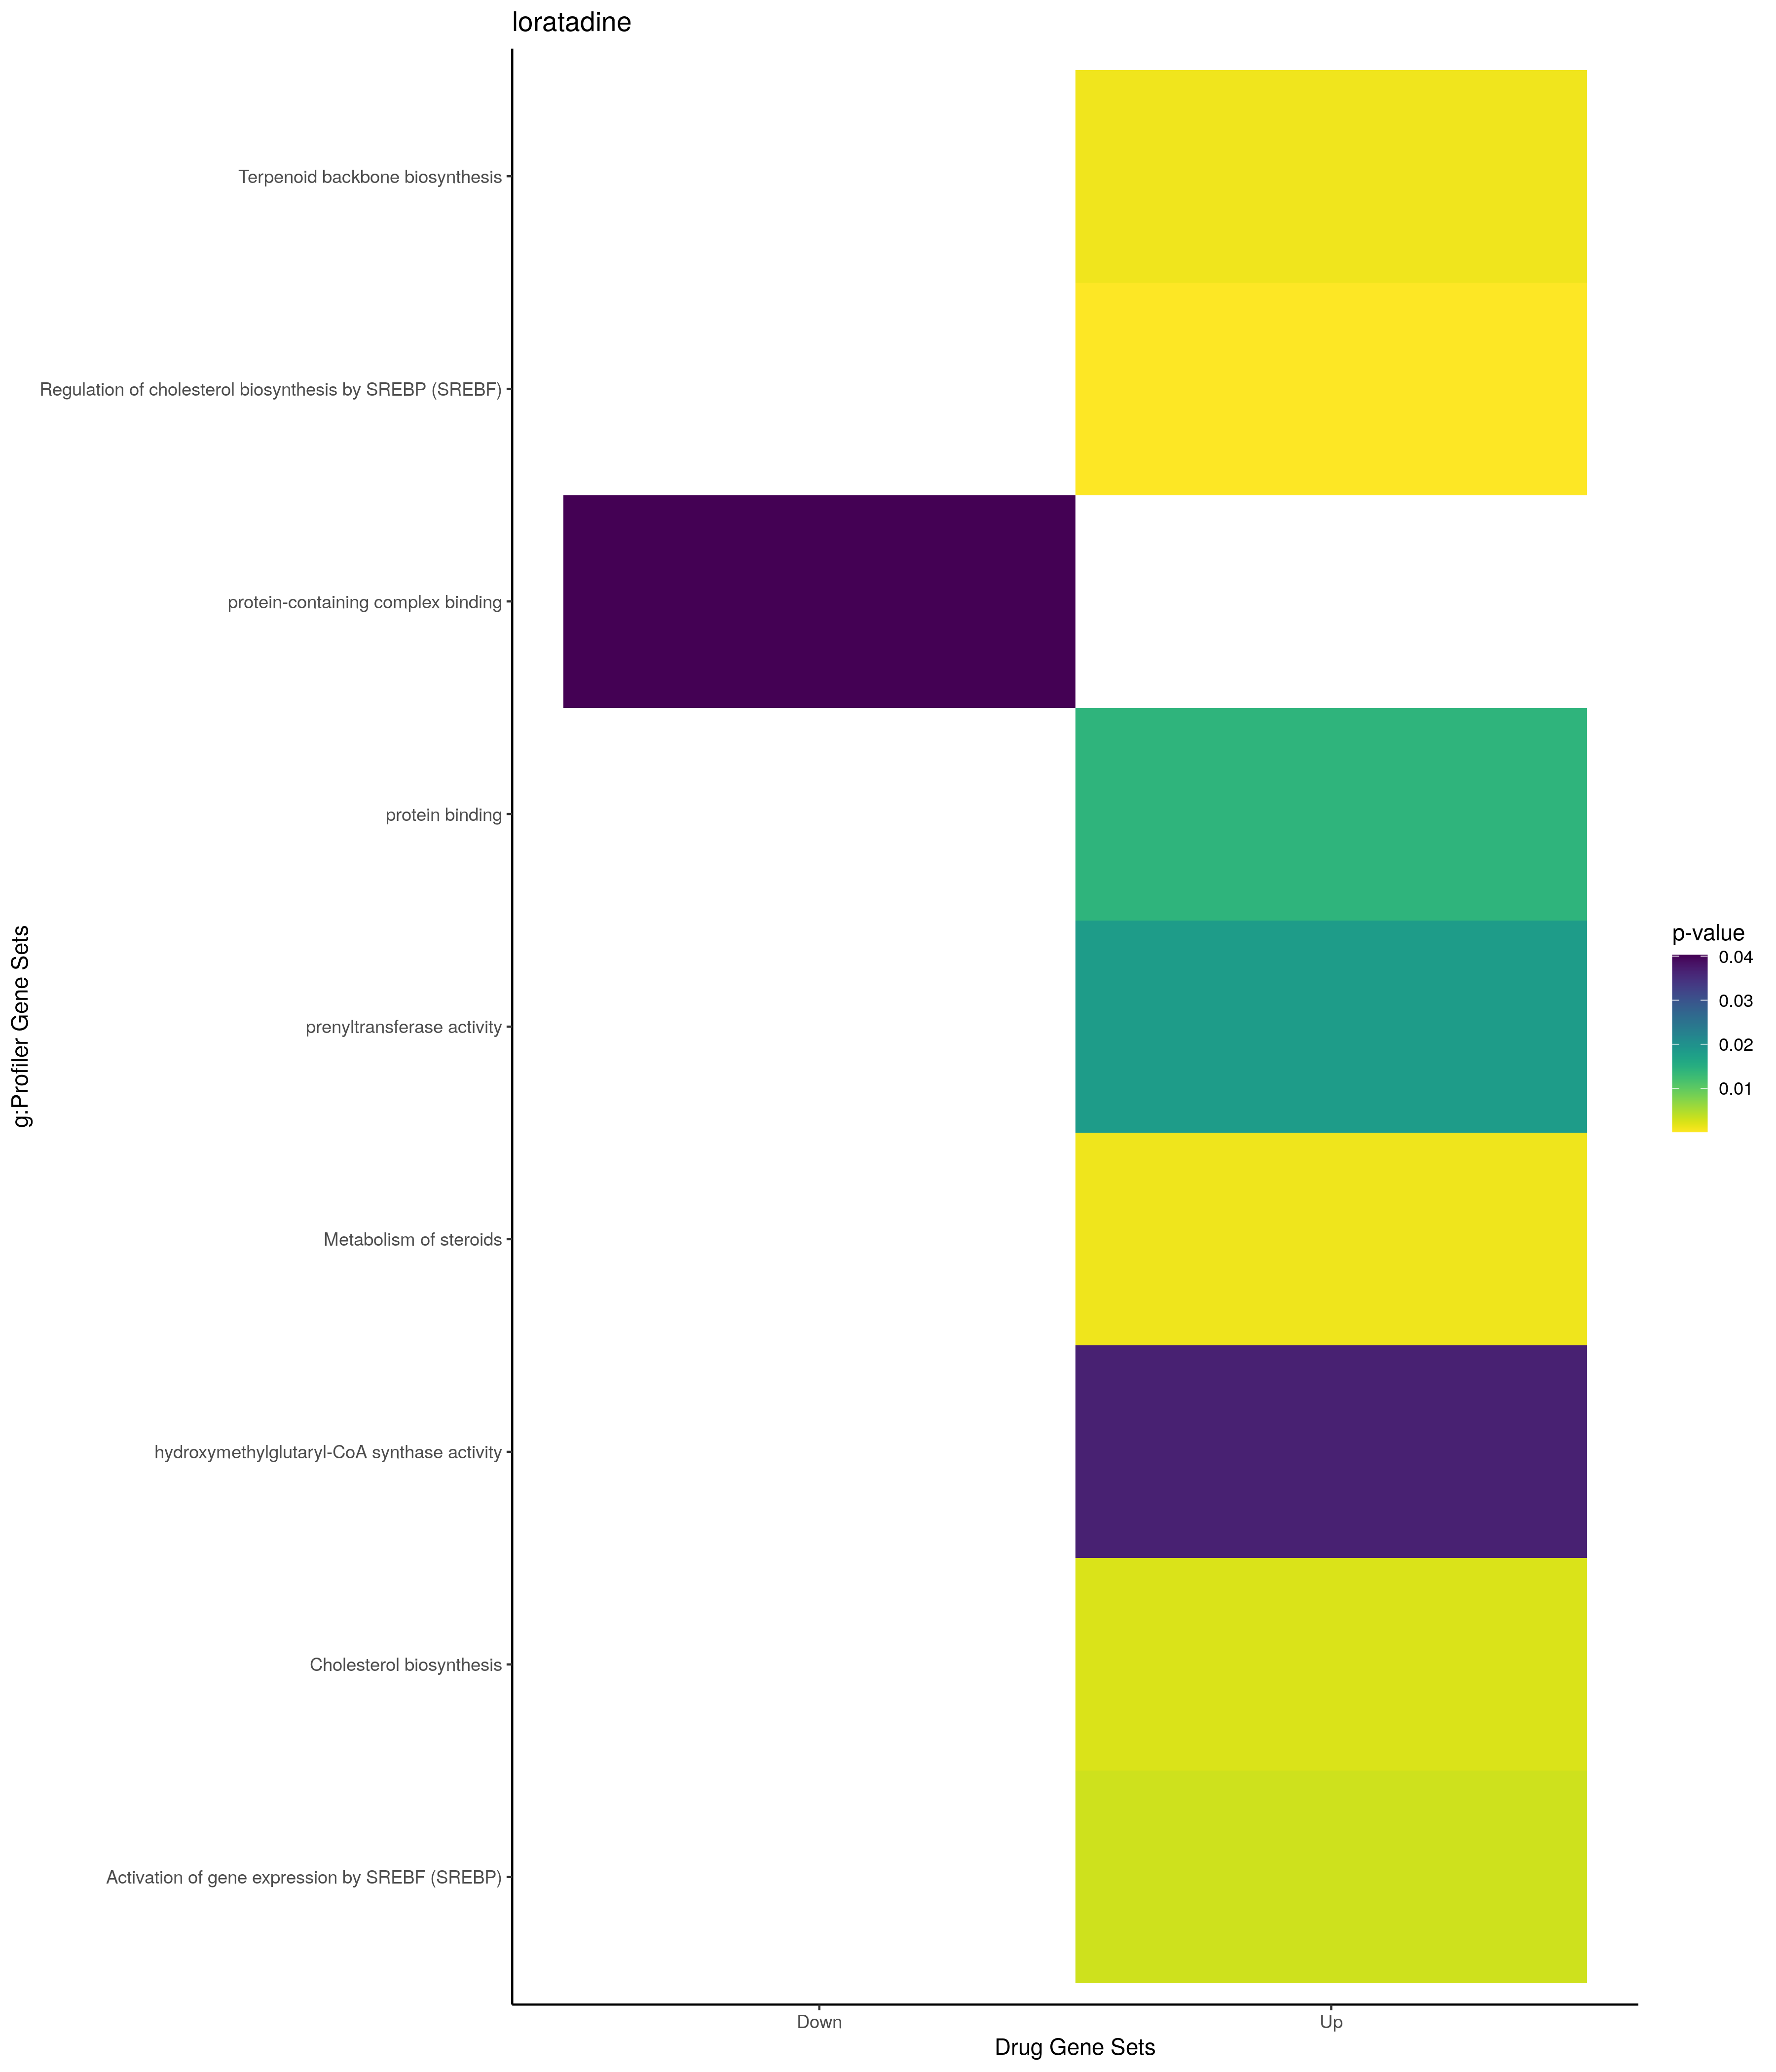

The data file committed next to this chart (first rows):
; query; significant; p_value; term_size; query_size; intersection_size; precision; recall; term_id; source; term_name; effective_domain_size; source_order; set
1; query_1; TRUE; 0,000608261055880857; 137; 23; 5; 0,217391304347826; 0,0364963503649635; GO:0008203; GO:BP; cholesterol metabolic process; 21100; 3544; Up
2; query_1; TRUE; 0,00086333504289051; 147; 23; 5; 0,217391304347826; 0,0340136054421769; GO:1902652; GO:BP; secondary alcohol metabolic process; 21100; 25812; Up
3; query_1; TRUE; 0,00105286633388992; 153; 23; 5; 0,217391304347826; 0,0326797385620915; GO:0016125; GO:BP; sterol metabolic process; 21100; 5714; Up
4; query_1; TRUE; 0,00138651157129841; 1009; 30; 10; 0,333333333333333; 0,00991080277502478; GO:0044255; GO:BP; cellular lipid metabolic process; 21100; 12695; Up
5; query_1; TRUE; 0,00149742868463592; 137; 12; 4; 0,333333333333333; 0,0291970802919708; GO:0046165; GO:BP; alcohol biosynthetic process; 21100; 13865; Up
6; query_1; TRUE; 0,00161935975235465; 1796; 32; 13; 0,40625; 0,00723830734966592; GO:0044281; GO:BP; small molecule metabolic process; 21100; 12712; Up
7; query_1; TRUE; 0,00311226318916476; 1392; 30; 11; 0,366666666666667; 0,00790229885057471; GO:0006629; GO:BP; lipid metabolic process; 21100; 2601; Up
8; query_1; TRUE; 0,00323595460538296; 266; 30; 6; 0,2; 0,0225563909774436; GO:0051091; GO:BP; positive regulation of DNA-binding trans…; 21100; 15568; Up
9; query_1; TRUE; 0,00374865514395806; 365; 23; 6; 0,260869565217391; 0,0164383561643836; GO:0006066; GO:BP; alcohol metabolic process; 21100; 2098; Up
10; query_1; TRUE; 0,00514611742250885; 1166; 30; 10; 0,333333333333333; 0,00857632933104631; GO:1901701; GO:BP; cellular response to oxygen-containing c…; 21100; 24967; Up
11; query_1; TRUE; 0,00599986012422207; 53; 12; 3; 0,25; 0,0566037735849057; GO:0006695; GO:BP; cholesterol biosynthetic process; 21100; 2663; Up
12; query_1; TRUE; 0,00599986012422207; 53; 12; 3; 0,25; 0,0566037735849057; GO:1902653; GO:BP; secondary alcohol biosynthetic process; 21100; 25813; Up
13; query_1; TRUE; 0,0079965881577021; 700; 30; 8; 0,266666666666667; 0,0114285714285714; GO:0008610; GO:BP; lipid biosynthetic process; 21100; 3629; Up
14; query_1; TRUE; 0,00822579905569166; 6; 12; 2; 0,166666666666667; 0,333333333333333; GO:0045338; GO:BP; farnesyl diphosphate metabolic process; 21100; 13227; Up
15; query_1; TRUE; 0,00874478859698135; 60; 12; 3; 0,25; 0,05; GO:0016126; GO:BP; sterol biosynthetic process; 21100; 5715; Up
16; query_1; TRUE; 0,00922028340106253; 1556; 30; 11; 0,366666666666667; 0,0070694087403599; GO:0044093; GO:BP; positive regulation of molecular functio…; 21100; 12634; Up
17; query_1; TRUE; 0,0130343802118493; 236; 12; 4; 0,333333333333333; 0,0169491525423729; GO:1901617; GO:BP; organic hydroxy compound biosynthetic pr…; 21100; 24896; Up
18; query_1; TRUE; 0,015291914997832; 553; 12; 5; 0,416666666666667; 0,00904159132007233; GO:0044283; GO:BP; small molecule biosynthetic process; 21100; 12714; Up
19; query_1; TRUE; 0,0168526178994952; 2391; 30; 13; 0,433333333333333; 0,0054370556252614; GO:0071310; GO:BP; cellular response to organic substance; 21100; 19341; Up
20; query_1; TRUE; 0,0187139501749121; 207; 30; 5; 0,166666666666667; 0,0241545893719807; GO:0071222; GO:BP; cellular response to lipopolysaccharide; 21100; 19257; Up
21; query_1; TRUE; 0,0229881001968725; 573; 30; 7; 0,233333333333333; 0,012216404886562; GO:0071396; GO:BP; cellular response to lipid; 21100; 19425; Up
22; query_1; TRUE; 0,0229931276540062; 216; 30; 5; 0,166666666666667; 0,0231481481481481; GO:0071219; GO:BP; cellular response to molecule of bacteri…; 21100; 19254; Up
23; query_1; TRUE; 0,0256803567995784; 221; 30; 5; 0,166666666666667; 0,0226244343891403; GO:0010001; GO:BP; glial cell differentiation; 21100; 4285; Up
24; query_1; TRUE; 0,0341641489435974; 2276; 33; 13; 0,393939393939394; 0,00571177504393673; GO:0051128; GO:BP; regulation of cellular component organiz…; 21100; 15598; Up
25; query_1; TRUE; 0,038136680152186; 319; 23; 5; 0,217391304347826; 0,0156739811912226; GO:0008202; GO:BP; steroid metabolic process; 21100; 3543; Up
26; query_1; TRUE; 0,0404341883540811; 6; 26; 2; 0,0769230769230769; 0,333333333333333; GO:0002322; GO:BP; B cell proliferation involved in immune …; 21100; 977; Up
27; query_1; TRUE; 0,040551649912223; 243; 30; 5; 0,166666666666667; 0,0205761316872428; GO:0071216; GO:BP; cellular response to biotic stimulus; 21100; 19251; Up
28; query_1; TRUE; 0,0406898458753892; 626; 30; 7; 0,233333333333333; 0,0111821086261981; GO:0071417; GO:BP; cellular response to organonitrogen comp…; 21100; 19446; Up
29; query_1; TRUE; 0,0408255076154477; 3019; 30; 14; 0,466666666666667; 0,00463729711825108; GO:0070887; GO:BP; cellular response to chemical stimulus; 21100; 19115; Up
30; query_1; TRUE; 0,0420490128378722; 879; 30; 8; 0,266666666666667; 0,00910125142207053; GO:0033993; GO:BP; response to lipid; 21100; 9631; Up
31; query_1; TRUE; 0,0428456201584966; 559; 23; 6; 0,260869565217391; 0,0107334525939177; GO:1901615; GO:BP; organic hydroxy compound metabolic proce…; 21100; 24894; Up
32; query_1; TRUE; 0,0482839820247245; 1658; 33; 11; 0,333333333333333; 0,00663449939686369; GO:0042592; GO:BP; homeostatic process; 21100; 11832; Up
33; query_1; TRUE; 0,000383742175149428; 3668; 28; 16; 0,571428571428571; 0,00436205016357688; GO:0031090; GO:CC; organelle membrane; 21698; 1215; Up
34; query_1; TRUE; 0,00405012018946196; 12241; 33; 30; 0,909090909090909; 0,0024507801650192; GO:0005737; GO:CC; cytoplasm; 21698; 384; Up
35; query_1; TRUE; 0,00859572256622597; 4707; 33; 18; 0,545454545454545; 0,00382409177820268; GO:0012505; GO:CC; endomembrane system; 21698; 816; Up
36; query_1; TRUE; 0,0153255232681253; 5420; 33; 19; 0,575757575757576; 0,00350553505535055; GO:0005829; GO:CC; cytosol; 21698; 469; Up
37; query_1; TRUE; 0,0164374421766533; 3957; 33; 16; 0,484848484848485; 0,00404346727318676; GO:0031982; GO:CC; vesicle; 21698; 1451; Up
38; query_1; TRUE; 0,0397101757014441; 13; 33; 2; 0,0606060606060606; 0,153846153846154; GO:0044753; GO:CC; amphisome; 21698; 2406; Up
39; query_1; TRUE; 0,0141436434414163; 14833; 33; 33; 1; 0,00222476909593474; GO:0005515; GO:MF; protein binding; 20183; 1879; Up
40; query_1; TRUE; 0,0182665237256747; 18; 12; 2; 0,166666666666667; 0,111111111111111; GO:0004659; GO:MF; prenyltransferase activity; 20183; 1240; Up
41; query_1; TRUE; 0,0367012208661537; 2; 1; 1; 1; 0,5; GO:0004421; GO:MF; hydroxymethylglutaryl-CoA synthase activ…; 20183; 1031; Up
42; query_1; TRUE; 0,000908620885050646; 21; 18; 3; 0,166666666666667; 0,142857142857143; KEGG:00900; KEGG; Terpenoid backbone biosynthesis; 7559; 129; Up
43; query_1; TRUE; 0,00232116629290197; 88; 6; 3; 0,5; 0,0340909090909091; MIRNA:hsa-miR-8081; MIRNA; hsa-miR-8081; 13650; 2525; Up
44; query_1; TRUE; 0,0171752947357909; 49; 3; 2; 0,666666666666667; 0,0408163265306122; MIRNA:hsa-miR-1-5p; MIRNA; hsa-miR-1-5p; 13650; 22; Up
45; query_1; TRUE; 0,0348395102589549; 120; 2; 2; 1; 0,0166666666666667; MIRNA:hsa-miR-210-3p; MIRNA; hsa-miR-210-3p; 13650; 400; Up
46; query_1; TRUE; 7,4781518958806e-05; 53; 12; 4; 0,333333333333333; 0,0754716981132075; REAC:R-HSA-1655829; REAC; Regulation of cholesterol biosynthesis b…; 10770; 1892; Up
47; query_1; TRUE; 0,001011050501154; 148; 18; 5; 0,277777777777778; 0,0337837837837838; REAC:R-HSA-8957322; REAC; Metabolism of steroids; 10770; 1352; Up
48; query_1; TRUE; 0,00231021184424839; 24; 18; 3; 0,166666666666667; 0,125; REAC:R-HSA-191273; REAC; Cholesterol biosynthesis; 10770; 334; Up
49; query_1; TRUE; 0,00303656512872547; 40; 12; 3; 0,25; 0,075; REAC:R-HSA-2426168; REAC; Activation of gene expression by SREBF (…; 10770; 97; Up
50; query_1; TRUE; 0,0394189503138894; 5964; 9; 9; 1; 0,00150905432595573; TF:M12313; TF; Factor: ZNF460; motif: NNACNCCCCCCNN; 19958; 10332; Up
51; query_1; TRUE; 0,000417224700705768; 13; 18; 3; 0,166666666666667; 0,230769230769231; WP:WP4190; WP; Mevalonate arm of cholesterol biosynthes…; 7364; 172; Up
52; query_1; TRUE; 0,00678630801031102; 5; 18; 2; 0,111111111111111; 0,4; WP:WP5195; WP; Disorders in ketolysis; 7364; 208; Up
53; query_1; TRUE; 0,0110702510949738; 71; 2; 2; 1; 0,028169014084507; WP:WP1982; WP; Sterol regulatory element-binding protei…; 7364; 489; Up
54; query_1; TRUE; 0,0142099915035832; 7; 18; 2; 0,111111111111111; 0,285714285714286; WP:WP3963; WP; Mevalonate pathway; 7364; 657; Up
55; query_1; TRUE; 0,0224560326132055; 47; 18; 3; 0,166666666666667; 0,0638297872340425; WP:WP4718; WP; Cholesterol metabolism with Bloch and Ka…; 7364; 532; Up
56; query_1; TRUE; 0,0264664237003357; 14; 12; 2; 0,166666666666667; 0,142857142857143; WP:WP197; WP; Cholesterol biosynthesis pathway; 7364; 738; Up
57; query_1; TRUE; 0,0394468742597008; 17; 12; 2; 0,166666666666667; 0,117647058823529; WP:WP5193; WP; Cholesterol synthesis disorders; 7364; 552; Up
58; query_1; TRUE; 0,0401817793581254; 7; 30; 2; 0,0666666666666667; 0,285714285714286; WP:WP3890; WP; Nanomaterial-induced inflammasome activa…; 7364; 521; Up
59; query_1; TRUE; 0,000777466399589082; 869; 19; 8; 0,421052631578947; 0,00920598388952819; GO:0043066; GO:BP; negative regulation of apoptotic process; 21100; 12123; Down
60; query_1; TRUE; 0,00090877086662335; 887; 19; 8; 0,421052631578947; 0,00901916572717024; GO:0043069; GO:BP; negative regulation of programmed cell d…; 21100; 12126; Down
... 22 more rows
